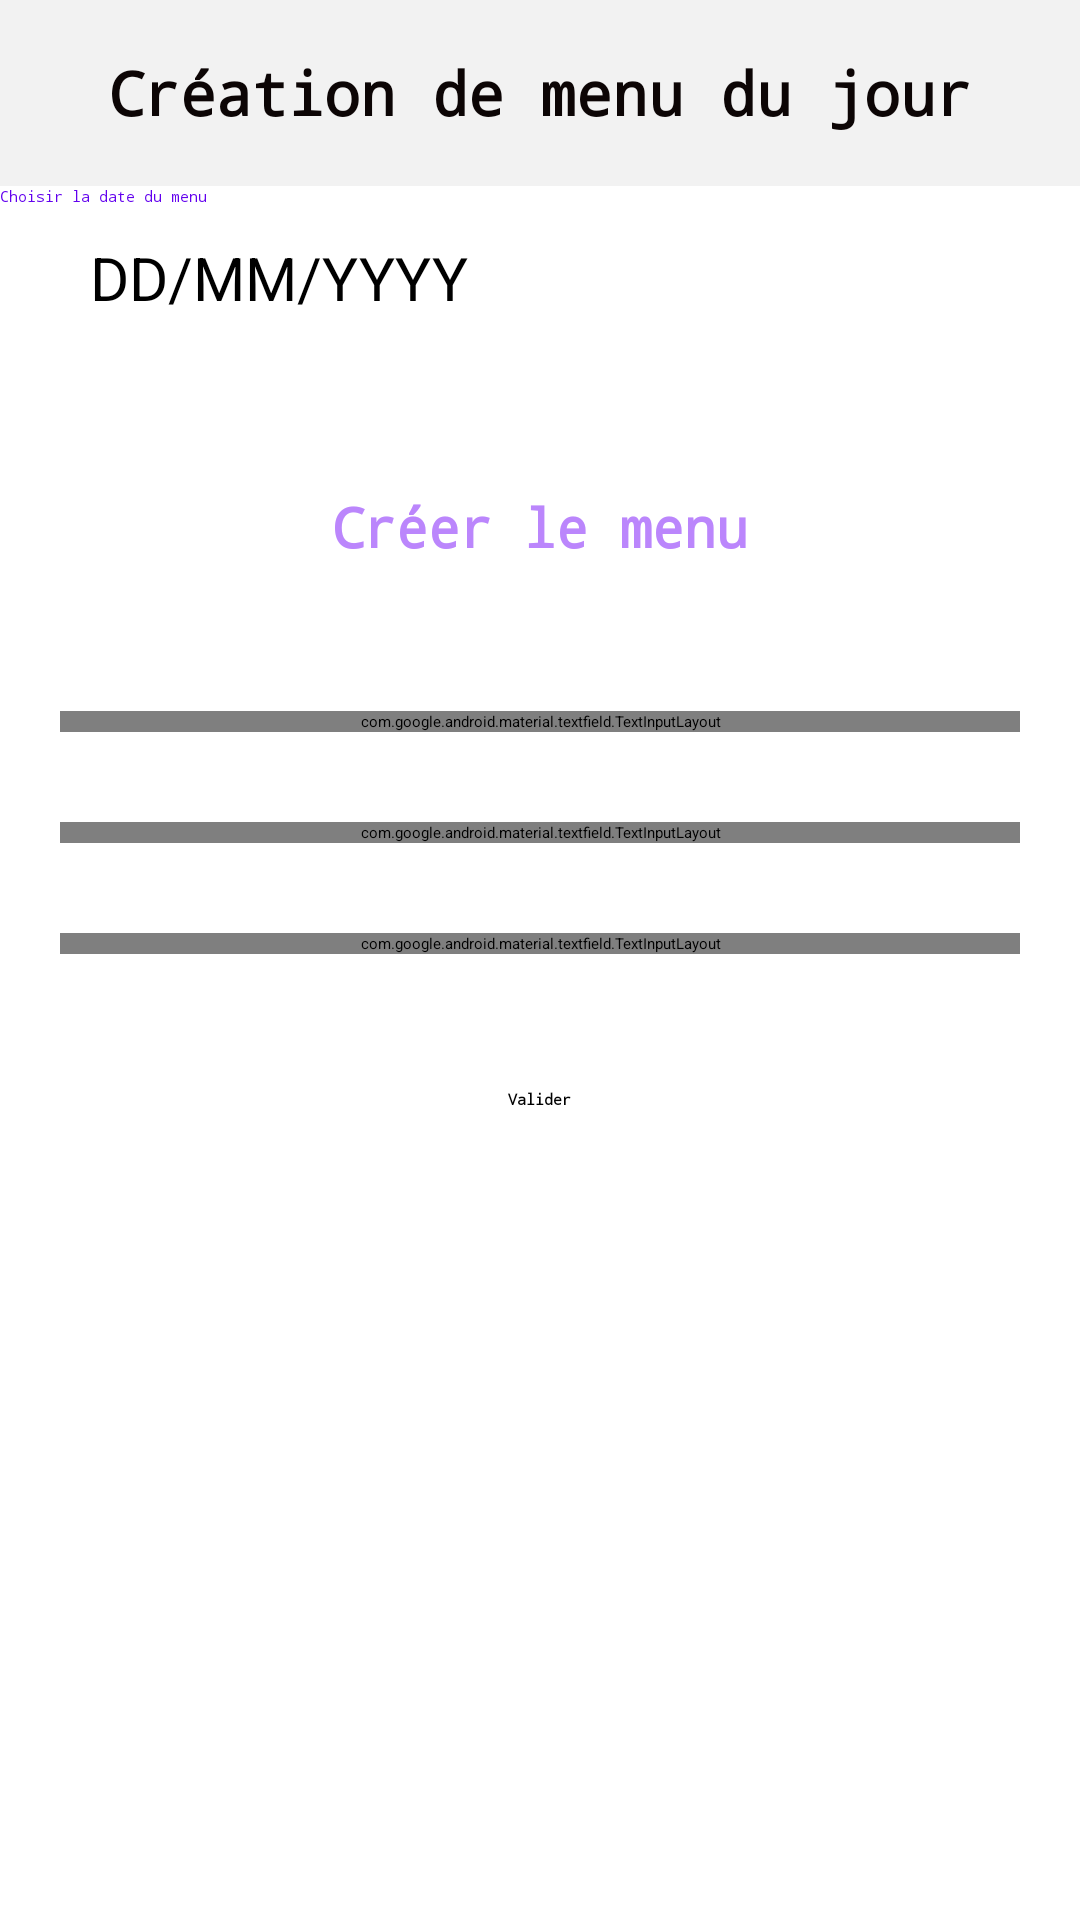

Reconstruct the res/layout file that produces this screen, plus the resources it refers to.
<!-- AndroidManifest.xml: application theme Theme.TalanCantine -->
<!-- res/layout/fragment_second.xml -->
<?xml version="1.0" encoding="utf-8"?>
<LinearLayout xmlns:android="http://schemas.android.com/apk/res/android"
    xmlns:app="http://schemas.android.com/apk/res-auto"
    xmlns:tools="http://schemas.android.com/tools"
    android:layout_width="match_parent"
    android:layout_height="match_parent"
    android:orientation="vertical"
    tools:context="FragmentAdmin.SecondFragment">

    <TextView
        android:layout_width="match_parent"
        android:fontFamily="monospace"
        android:layout_height="62dp"
        android:background="#CECECE"
        android:backgroundTint="#F2F2F2"
        android:gravity="center"
        android:text="Création de menu du jour"
        android:textColor="#0C0505"
        android:textSize="20sp"
        android:textStyle="bold" />

    <LinearLayout
        android:layout_width="match_parent"
        android:layout_height="wrap_content"
        android:orientation="vertical"
        android:layout_gravity="center">



        <Button
            android:id="@+id/button_date_picked"
            android:layout_width="match_parent"
            android:layout_height="wrap_content"
            android:layout_gravity="center"
            android:fontFamily="monospace"
            android:text="Choisir la date du menu"
            android:textColor="@color/purple_500"
            android:backgroundTint="@color/white"/>

        <TextView
            android:id="@+id/txt_view_date_picked"
            android:layout_width="match_parent"
            android:layout_height="wrap_content"
            android:layout_marginTop="10dp"
            android:layout_marginRight="10dp"
            android:layout_marginLeft="20dp"
            android:layout_gravity="center"
            android:drawableRight="@drawable/ic_calendar"
            android:drawablePadding="50dp"
            android:editable="false"
            android:focusable="false"
            android:focusableInTouchMode="false"
            android:hint=" DD/MM/YYYY"
            android:inputType="text|number"
            android:paddingBottom="40dp"
            android:textSize="20dp" />


    </LinearLayout>


    <LinearLayout
        android:layout_width="match_parent"
        android:layout_height="wrap_content"
        android:orientation="horizontal">

        <TextView
            android:layout_width="wrap_content"
            android:layout_height="match_parent"
            android:layout_weight="1"
            android:drawablePadding="30dp"
            android:fontFamily="monospace"
            android:gravity="center"
            android:includeFontPadding="false"
            android:padding="20dp"
            android:text="Créer le menu"
            android:textColor="@color/purple_200"
            android:textSize="18sp"
            android:textStyle="bold" />
    </LinearLayout>

    <LinearLayout
        android:layout_width="match_parent"
        android:layout_height="wrap_content"
        android:orientation="vertical">



        <com.google.android.material.textfield.TextInputLayout
            android:layout_width="match_parent"
            android:layout_height="wrap_content"
            android:hint="Choisir les entrées"
            android:textColor="@color/black"
            android:fontFamily="monospace"

            android:layout_marginHorizontal="20dp"
            android:layout_marginTop="30dp"
            app:helperText="required"
            app:helperTextTextColor="@android:color/holo_red_dark"
            style="@style/Widget.MaterialComponents.TextInputLayout.OutlinedBox.ExposedDropdownMenu">

            <AutoCompleteTextView
                android:id="@+id/dropdown_field_entree"
                android:layout_width="match_parent"
                android:layout_height="match_parent"
                android:fontFamily="monospace"

                android:inputType="none" />

        </com.google.android.material.textfield.TextInputLayout>


        <com.google.android.material.textfield.TextInputLayout
            android:layout_width="match_parent"
            android:layout_height="wrap_content"
            android:hint="Choisir les plats"
            android:fontFamily="monospace"

            android:layout_marginHorizontal="20dp"
            android:layout_marginTop="30dp"
            app:helperText="required"
            app:helperTextTextColor="@android:color/holo_red_dark"

            style="@style/Widget.MaterialComponents.TextInputLayout.OutlinedBox.ExposedDropdownMenu">

            <AutoCompleteTextView
                android:id="@+id/dropdown_field_plat"
                android:layout_width="match_parent"
                android:fontFamily="monospace"
                android:layout_height="match_parent"
                android:inputType="none" />

        </com.google.android.material.textfield.TextInputLayout>

        <com.google.android.material.textfield.TextInputLayout
            android:layout_width="match_parent"
            android:layout_height="wrap_content"
            android:hint="Choisir les desserts"
            android:fontFamily="monospace"

            android:layout_marginHorizontal="20dp"
            android:layout_marginTop="30dp"
            app:helperText="required"
            app:helperTextTextColor="@android:color/holo_red_dark"

            style="@style/Widget.MaterialComponents.TextInputLayout.OutlinedBox.ExposedDropdownMenu">

            <AutoCompleteTextView
                android:id="@+id/dropdown_field_dessert"
                android:layout_width="match_parent"
                android:layout_height="match_parent"
                android:fontFamily="monospace"

                android:inputType="none" />

        </com.google.android.material.textfield.TextInputLayout>
    </LinearLayout>

    <LinearLayout
        android:layout_width="match_parent"
        android:layout_height="97dp"
        android:gravity="center"
        android:orientation="horizontal">

        <Button
            android:id="@+id/buttonValidermenu"
            android:layout_width="wrap_content"
            android:layout_height="wrap_content"
            android:layout_gravity="center"
            android:fontFamily="monospace"
            android:background="@drawable/round_primary"
            android:layout_weight="0"
            android:gravity="center"
            android:text="Valider"
            android:textStyle="bold" />
    </LinearLayout>

</LinearLayout>
<!-- resources referenced by this layout -->
<resources>

  <!-- not gathered from this repository: default colours our renderer supplied (Android Studio template values) -->
  <color name="purple_200">#FFBB86FC</color>
  <color name="purple_500">#FF6200EE</color>
  <color name="black">#FF000000</color>
  <color name="white">#FFFFFFFF</color>
</resources>
